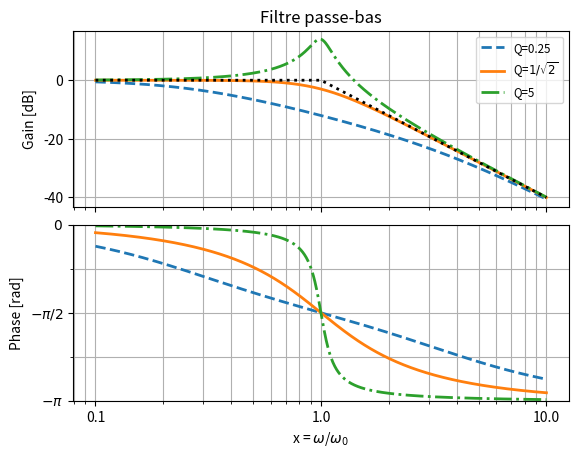
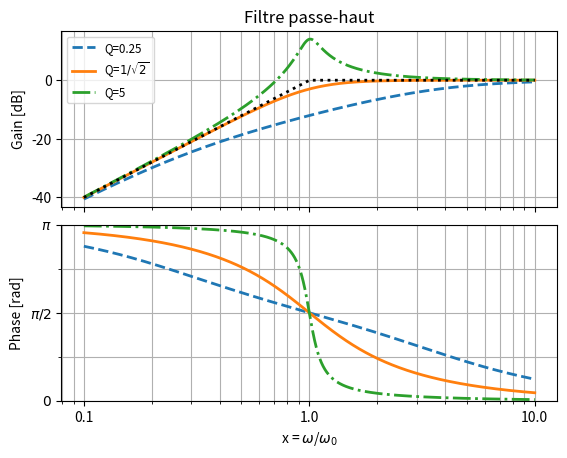
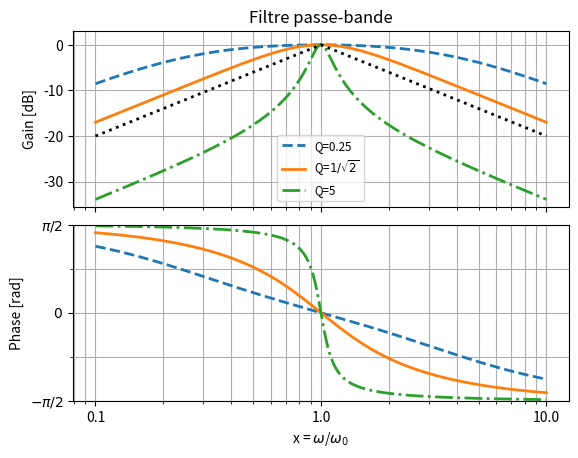
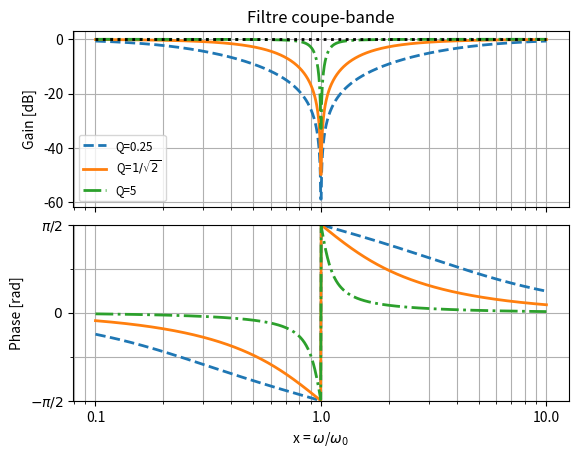

Source code (Python) for these figures, in order:
#!/usr/bin/env python3
# -*- coding: utf-8 -*-

import numpy as N
import matplotlib.pyplot as P


def passeBas(x, Q=1):
    """
    Filtre passe-bas en pulsation réduite *x* = omega/omega0, facteur de
    qualité *Q*.
    """

    return 1 / (1 - x ** 2 + x / Q * 1j)


def passeHaut(x, Q=1):

    return -x ** 2 / (1 - x ** 2 + x / Q * 1j)


def passeBande(x, Q=1):

    return 1 / (1 + Q * (x - 1 / x) * 1j)


def coupeBande(x, Q=1):

    return (1 - x ** 2) / (1 - x ** 2 + x / Q * 1j)


def gainNphase(f, dB=True):
    """
    Retourne le gain (éventuellement en dB) et la phase [rad] d'un
    filtre de fonction de transfert complexe *f*.
    """

    g = N.abs(f)                        # Gain
    if dB:                              # [dB]
        g = 20 * N.log10(g)
    p = N.angle(f)                      # [rad]

    return g, p


def asympGain(x, pentes=(0, -40)):

    lx = N.log10(x)
    return N.where(lx < 0, pentes[0] * lx, pentes[1] * lx)


def asympPhase(x, phases=(0, -N.pi)):

    return N.where(x < 1, phases[0], phases[1])


def diagBode(x, filtres, labels,
             title='', plim=None, gAsymp=None, pAsymp=None):
    """
    Trace le diagramme de Bode -- gain [dB] et phase [rad] -- des filtres
    de fonction de transfert complexe *filtres* en fonction de la pulsation
    réduite *x*.
    """

    fig = P.figure()
    axg = fig.add_subplot(2, 1, 1,        # Axe des gains
                          xscale='log',
                          ylabel='Gain [dB]')
    axp = fig.add_subplot(2, 1, 2,        # Axe des phases
                          sharex=axg,
                          xlabel=r'x = $\omega$/$\omega_0$', xscale='log',
                          ylabel='Phase [rad]')

    lstyles = ['--', '-', '-.', ':']
    for f, label, ls in zip(filtres, labels, lstyles):  # Tracé des courbes
        g, p = gainNphase(f, dB=True)       # Calcul du gain et de la phase
        axg.plot(x, g, lw=2, ls=ls, label="Q=" + str(label))  # Gain
        axp.plot(x, p, lw=2, ls=ls)                           # Phase

    # Asymptotes
    if gAsymp is not None:              # Gain
        axg.plot(x, asympGain(x, gAsymp), 'k:', lw=2, label='_')
    if pAsymp is not None:              # Phase
        # axp.plot(x, asympPhase(x,pAsymp), 'k:')
        pass

    axg.legend(loc='best', prop=dict(size='small'))

    # Labels des phases
    axp.set_yticks(N.arange(-2, 2.1) * N.pi / 2)
    axp.set_yticks(N.arange(-4, 4.1) * N.pi / 4, minor=True)
    axp.set_yticklabels([r'$-\pi$', r'$-\pi/2$', r'$0$', r'$\pi/2$', r'$\pi$'])
    # Domaine des phases
    if plim is not None:
        axp.set_ylim(plim)

    # Ajouter les grilles
    for ax in (axg, axp):
        ax.grid()                           # x et y, majors
        ax.grid(which='minor')              # x et y, minors

    # Ajustements fins
    gmin, gmax = axg.get_ylim()
    axg.set_ylim(gmin, max(gmax, 3))

    fig.subplots_adjust(hspace=0.1)
    axg.xaxis.set_major_formatter(P.matplotlib.ticker.ScalarFormatter())
    P.setp(axg.get_xticklabels(), visible=False)

    if title:
        axg.set_title(title)

    return fig


if __name__ == '__main__':

    x = N.logspace(-1, 1, 1000)              # de 0.1 à 10 en 1000 pas

    # Facteurs de qualité
    qs = [0.25, 1 / N.sqrt(2), 5]            # Valeurs numériques
    labels = [0.25, r'$1/\sqrt{2}$', 5]      # Labels

    # Calcul des fonctions de transfert complexes
    pbs = [ passeBas(x, Q=q) for q in qs ]
    phs = [ passeHaut(x, Q=q) for q in qs ]
    pcs = [ passeBande(x, Q=q) for q in qs ]
    cbs = [ coupeBande(x, Q=q) for q in qs ]

    # Création des 4 diagrammes de Bode
    figPB = diagBode(x, pbs, labels, title='Filtre passe-bas',
                     plim=(-N.pi, 0),
                     gAsymp=(0, -40), pAsymp=(0, -N.pi))
    figPH = diagBode(x, phs, labels, title='Filtre passe-haut',
                     plim=(0, N.pi),
                     gAsymp=(40, 0), pAsymp=(N.pi, 0))
    figPC = diagBode(x, pcs, labels, title='Filtre passe-bande',
                     plim=(-N.pi / 2, N.pi / 2),
                     gAsymp=(20, -20), pAsymp=(N.pi / 2, -N.pi / 2))
    figCB = diagBode(x, cbs, labels, title='Filtre coupe-bande',
                     plim=(-N.pi / 2, N.pi / 2),
                     gAsymp=(0, 0), pAsymp=(0, 0))

    P.show()
